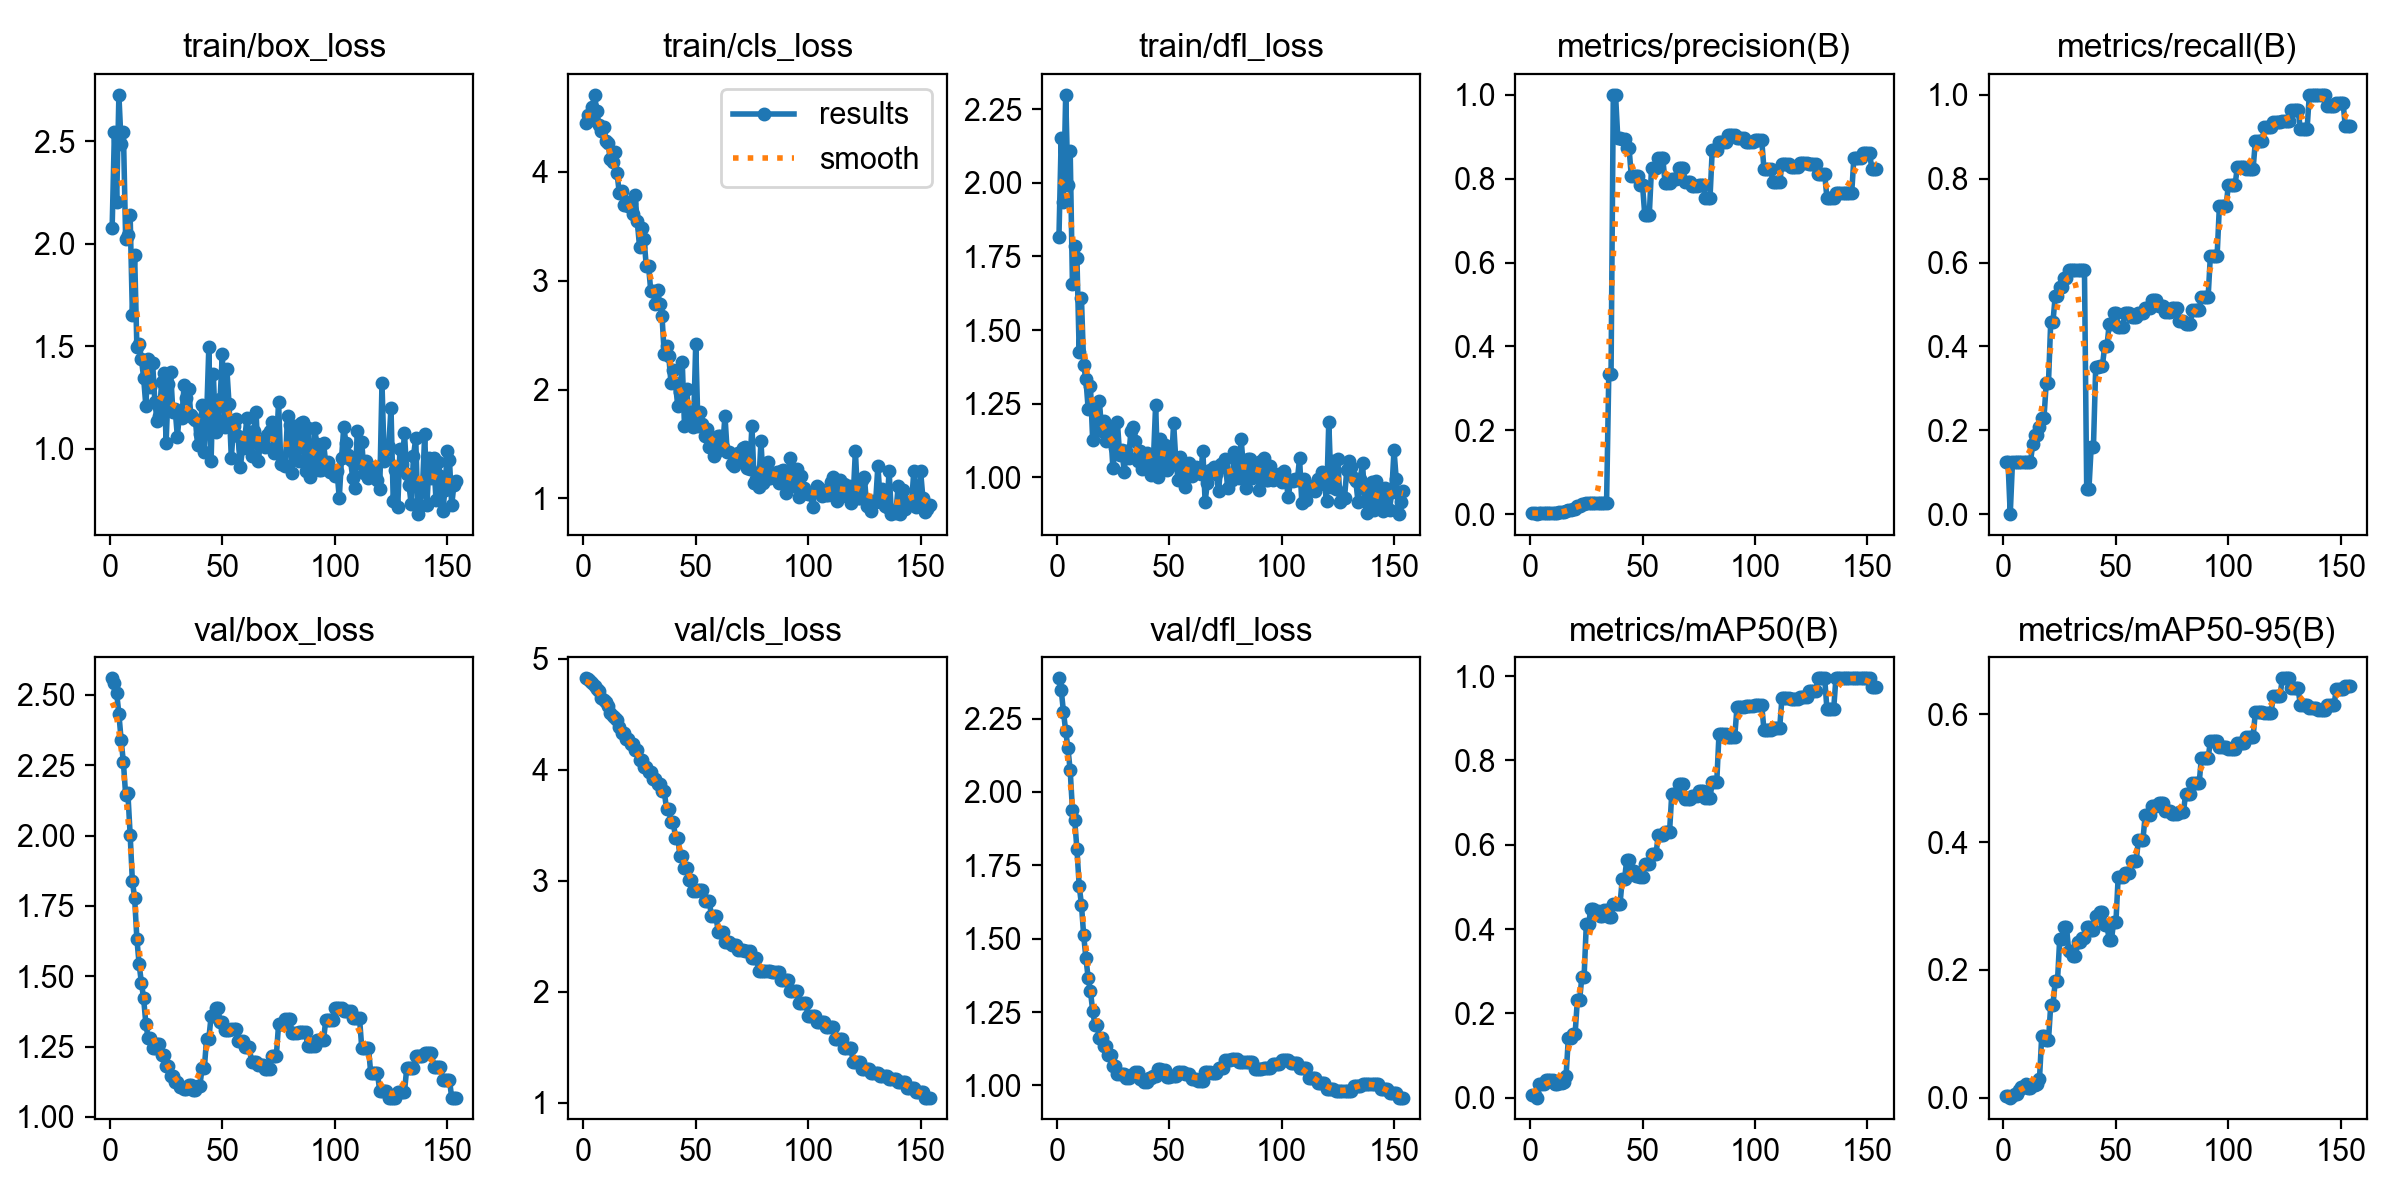

The table this chart was drawn from, first rows:
epoch, time, train/box_loss, train/cls_loss, train/dfl_loss, metrics/precision(B), metrics/recall(B), metrics/mAP50(B), metrics/mAP50-95(B), val/box_loss, val/cls_loss, val/dfl_loss, lr/pg0, lr/pg1, lr/pg2
1, 0.9435, 2.078, 4.449, 1.816, 0.00305, 0.125, 0.00622, 0.00249, 2.559, 4.825, 2.387, 0, 0, 0
2, 1.845, 2.543, 4.518, 2.152, 0.00321, 0.125, 0.00691, 0.00276, 2.542, 4.822, 2.348, 7.6477e-06, 7.6477e-06, 7.6477e-06
3, 2.708, 2.202, 4.477, 1.933, 0, 0, 0, 0, 2.508, 4.805, 2.273, 1.52108e-05, 1.52108e-05, 1.52108e-05
4, 3.547, 2.726, 4.596, 2.299, 0.00278, 0.125, 0.03109, 0.00311, 2.432, 4.783, 2.207, 2.26893e-05, 2.26893e-05, 2.26893e-05
5, 4.4, 2.485, 4.708, 1.993, 0.00278, 0.125, 0.03109, 0.00622, 2.34, 4.754, 2.149, 3.00833e-05, 3.00833e-05, 3.00833e-05
6, 5.303, 2.546, 4.557, 2.108, 0.00266, 0.125, 0.03109, 0.00622, 2.26, 4.724, 2.073, 3.73926e-05, 3.73926e-05, 3.73926e-05
7, 6.157, 2.025, 4.432, 1.656, 0.00245, 0.125, 0.04146, 0.01244, 2.145, 4.706, 1.939, 4.46174e-05, 4.46174e-05, 4.46174e-05
8, 7.01, 2.044, 4.38, 1.786, 0.00231, 0.125, 0.04146, 0.01658, 2.151, 4.644, 1.905, 5.17575e-05, 5.17575e-05, 5.17575e-05
9, 7.936, 2.139, 4.415, 1.745, 0.00227, 0.125, 0.04146, 0.01658, 2.003, 4.627, 1.804, 5.88131e-05, 5.88131e-05, 5.88131e-05
10, 8.816, 1.654, 4.284, 1.425, 0.00205, 0.125, 0.04146, 0.02073, 1.838, 4.615, 1.681, 6.57841e-05, 6.57841e-05, 6.57841e-05
11, 9.665, 1.944, 4.265, 1.609, 0.00174, 0.125, 0.03109, 0.01555, 1.778, 4.575, 1.616, 7.26705e-05, 7.26705e-05, 7.26705e-05
12, 10.47, 1.495, 4.114, 1.38, 0.00164, 0.125, 0.03109, 0.01555, 1.633, 4.513, 1.512, 7.94723e-05, 7.94723e-05, 7.94723e-05
13, 11.31, 1.512, 4.094, 1.333, 0.00388, 0.1667, 0.03516, 0.01906, 1.542, 4.49, 1.433, 8.61895e-05, 8.61895e-05, 8.61895e-05
14, 12.16, 1.439, 4.179, 1.231, 0.00498, 0.1875, 0.03534, 0.01998, 1.477, 4.464, 1.366, 9.28221e-05, 9.28221e-05, 9.28221e-05
15, 12.99, 1.345, 3.987, 1.31, 0.00504, 0.1875, 0.03746, 0.02066, 1.421, 4.446, 1.321, 9.93702e-05, 9.93702e-05, 9.93702e-05
16, 13.89, 1.208, 3.807, 1.125, 0.00709, 0.2083, 0.05178, 0.02886, 1.33, 4.388, 1.255, 0.0001058, 0.0001058, 0.0001058
17, 14.78, 1.437, 3.825, 1.223, 0.00909, 0.2292, 0.141, 0.0963, 1.28, 4.328, 1.205, 0.0001122, 0.0001122, 0.0001122
18, 15.63, 1.301, 3.691, 1.164, 0.00909, 0.2292, 0.141, 0.0963, 1.28, 4.328, 1.205, 0.0001185, 0.0001185, 0.0001185
19, 16.49, 1.417, 3.723, 1.257, 0.01245, 0.3125, 0.1498, 0.08953, 1.244, 4.282, 1.161, 0.0001247, 0.0001247, 0.0001247
20, 17.31, 1.229, 3.684, 1.156, 0.01245, 0.3125, 0.1498, 0.08953, 1.244, 4.282, 1.161, 0.0001308, 0.0001308, 0.0001308
21, 18.15, 1.136, 3.717, 1.192, 0.02041, 0.4583, 0.2304, 0.1446, 1.259, 4.232, 1.135, 0.0001369, 0.0001369, 0.0001369
22, 18.96, 1.162, 3.614, 1.124, 0.02041, 0.4583, 0.2304, 0.1446, 1.259, 4.232, 1.135, 0.0001428, 0.0001428, 0.0001428
23, 19.85, 1.325, 3.783, 1.16, 0.02381, 0.5208, 0.2852, 0.182, 1.221, 4.18, 1.105, 0.0001487, 0.0001487, 0.0001487
24, 20.92, 1.368, 3.55, 1.156, 0.02381, 0.5208, 0.2852, 0.182, 1.221, 4.18, 1.105, 0.0001545, 0.0001545, 0.0001545
25, 21.81, 1.03, 3.313, 1.031, 0.02564, 0.5417, 0.4117, 0.2485, 1.182, 4.088, 1.066, 0.0001602, 0.0001602, 0.0001602
26, 22.6, 1.314, 3.487, 1.098, 0.02564, 0.5417, 0.4117, 0.2485, 1.182, 4.088, 1.066, 0.0001658, 0.0001658, 0.0001658
27, 23.66, 1.376, 3.386, 1.187, 0.02628, 0.5625, 0.4475, 0.2677, 1.146, 4.027, 1.037, 0.0001713, 0.0001713, 0.0001713
28, 24.49, 1.18, 3.137, 1.074, 0.02628, 0.5625, 0.4475, 0.2677, 1.146, 4.027, 1.037, 0.0001768, 0.0001768, 0.0001768
29, 25.35, 1.196, 3.138, 1.093, 0.02705, 0.5833, 0.4433, 0.23, 1.124, 3.982, 1.037, 0.0001822, 0.0001822, 0.0001822
30, 26.19, 1.059, 2.908, 1.019, 0.02705, 0.5833, 0.4433, 0.23, 1.124, 3.982, 1.037, 0.0001874, 0.0001874, 0.0001874
31, 26.99, 1.18, 2.908, 1.088, 0.02594, 0.5833, 0.4302, 0.2215, 1.105, 3.916, 1.026, 0.0001926, 0.0001926, 0.0001926
32, 27.78, 1.151, 2.788, 1.064, 0.02594, 0.5833, 0.4302, 0.2215, 1.105, 3.916, 1.026, 0.0001977, 0.0001977, 0.0001977
33, 28.63, 1.311, 2.914, 1.156, 0.0255, 0.5833, 0.446, 0.2433, 1.101, 3.871, 1.035, 0.0002028, 0.0002028, 0.0002028
34, 29.41, 1.248, 2.789, 1.17, 0.0255, 0.5833, 0.446, 0.2433, 1.101, 3.871, 1.035, 0.0002077, 0.0002077, 0.0002077
35, 30.24, 1.293, 2.676, 1.124, 0.3347, 0.5833, 0.4296, 0.2504, 1.115, 3.806, 1.044, 0.0002126, 0.0002126, 0.0002126
36, 31.07, 1.165, 2.324, 1.055, 0.3347, 0.5833, 0.4296, 0.2504, 1.115, 3.806, 1.044, 0.0002173, 0.0002173, 0.0002173
37, 31.9, 1.149, 2.4, 1.089, 1, 0.06069, 0.4583, 0.2665, 1.095, 3.649, 1.022, 0.000222, 0.000222, 0.000222
38, 32.74, 1.143, 2.31, 1.029, 1, 0.06069, 0.4583, 0.2665, 1.095, 3.649, 1.022, 0.0002266, 0.0002266, 0.0002266
39, 33.63, 1.02, 2.057, 1.049, 0.8967, 0.1607, 0.4601, 0.2622, 1.11, 3.532, 1.012, 0.0002311, 0.0002311, 0.0002311
40, 34.41, 1.07, 2.178, 1.082, 0.8967, 0.1607, 0.4601, 0.2622, 1.11, 3.532, 1.012, 0.0002356, 0.0002356, 0.0002356
41, 35.31, 1.214, 2.056, 1.071, 0.8935, 0.3504, 0.5188, 0.2842, 1.173, 3.388, 1.027, 0.0002399, 0.0002399, 0.0002399
42, 36.15, 0.9846, 1.847, 1.006, 0.8935, 0.3504, 0.5188, 0.2842, 1.173, 3.388, 1.027, 0.0002442, 0.0002442, 0.0002442
43, 36.99, 1.152, 1.973, 1.056, 0.8739, 0.3542, 0.5648, 0.2898, 1.278, 3.222, 1.033, 0.0002484, 0.0002484, 0.0002484
44, 37.8, 1.498, 2.255, 1.247, 0.8739, 0.3542, 0.5648, 0.2898, 1.278, 3.222, 1.033, 0.0002525, 0.0002525, 0.0002525
45, 38.67, 0.9415, 1.665, 0.9998, 0.8063, 0.4003, 0.537, 0.2701, 1.357, 3.12, 1.056, 0.0002565, 0.0002565, 0.0002565
46, 39.53, 1.363, 2.005, 1.131, 0.8063, 0.4003, 0.537, 0.2701, 1.357, 3.12, 1.056, 0.0002604, 0.0002604, 0.0002604
47, 40.44, 1.082, 1.708, 1.036, 0.8074, 0.4527, 0.5247, 0.2468, 1.386, 3.005, 1.052, 0.0002642, 0.0002642, 0.0002642
48, 41.28, 1.14, 1.793, 1.11, 0.8074, 0.4527, 0.5247, 0.2468, 1.386, 3.005, 1.052, 0.000268, 0.000268, 0.000268
49, 42.23, 1.241, 1.657, 1.025, 0.7844, 0.4792, 0.5247, 0.2755, 1.339, 2.911, 1.029, 0.0002717, 0.0002717, 0.0002717
50, 43.34, 1.464, 2.419, 1.1, 0.7844, 0.4792, 0.5247, 0.2755, 1.339, 2.911, 1.029, 0.0002753, 0.0002753, 0.0002753
51, 44.18, 1.109, 1.661, 1.042, 0.7133, 0.4455, 0.5542, 0.3453, 1.308, 2.918, 1.034, 0.0002788, 0.0002788, 0.0002788
52, 44.95, 1.391, 1.796, 1.184, 0.7133, 0.4455, 0.5542, 0.3453, 1.308, 2.918, 1.034, 0.0002822, 0.0002822, 0.0002822
53, 45.74, 1.216, 1.685, 1.054, 0.7133, 0.4455, 0.5542, 0.3453, 1.308, 2.918, 1.034, 0.0002855, 0.0002855, 0.0002855
54, 46.6, 0.9544, 1.576, 0.9911, 0.8261, 0.4792, 0.5783, 0.3522, 1.311, 2.82, 1.046, 0.0002888, 0.0002888, 0.0002888
55, 47.38, 1.113, 1.634, 1.068, 0.8261, 0.4792, 0.5783, 0.3522, 1.311, 2.82, 1.046, 0.0002919, 0.0002919, 0.0002919
56, 48.27, 1.146, 1.476, 1.03, 0.8261, 0.4792, 0.5783, 0.3522, 1.311, 2.82, 1.046, 0.000295, 0.000295, 0.000295
57, 49.14, 1.06, 1.55, 0.9679, 0.8503, 0.4697, 0.6243, 0.3706, 1.268, 2.682, 1.039, 0.000298, 0.000298, 0.000298
58, 50.04, 0.9104, 1.385, 1.022, 0.8503, 0.4697, 0.6243, 0.3706, 1.268, 2.682, 1.039, 0.0003009, 0.0003009, 0.0003009
59, 50.91, 1.005, 1.43, 1.047, 0.8503, 0.4697, 0.6243, 0.3706, 1.268, 2.682, 1.039, 0.0003037, 0.0003037, 0.0003037
60, 51.76, 1.058, 1.574, 1.003, 0.7906, 0.4792, 0.6297, 0.4031, 1.247, 2.539, 1.023, 0.0003065, 0.0003065, 0.0003065
... 94 more rows
